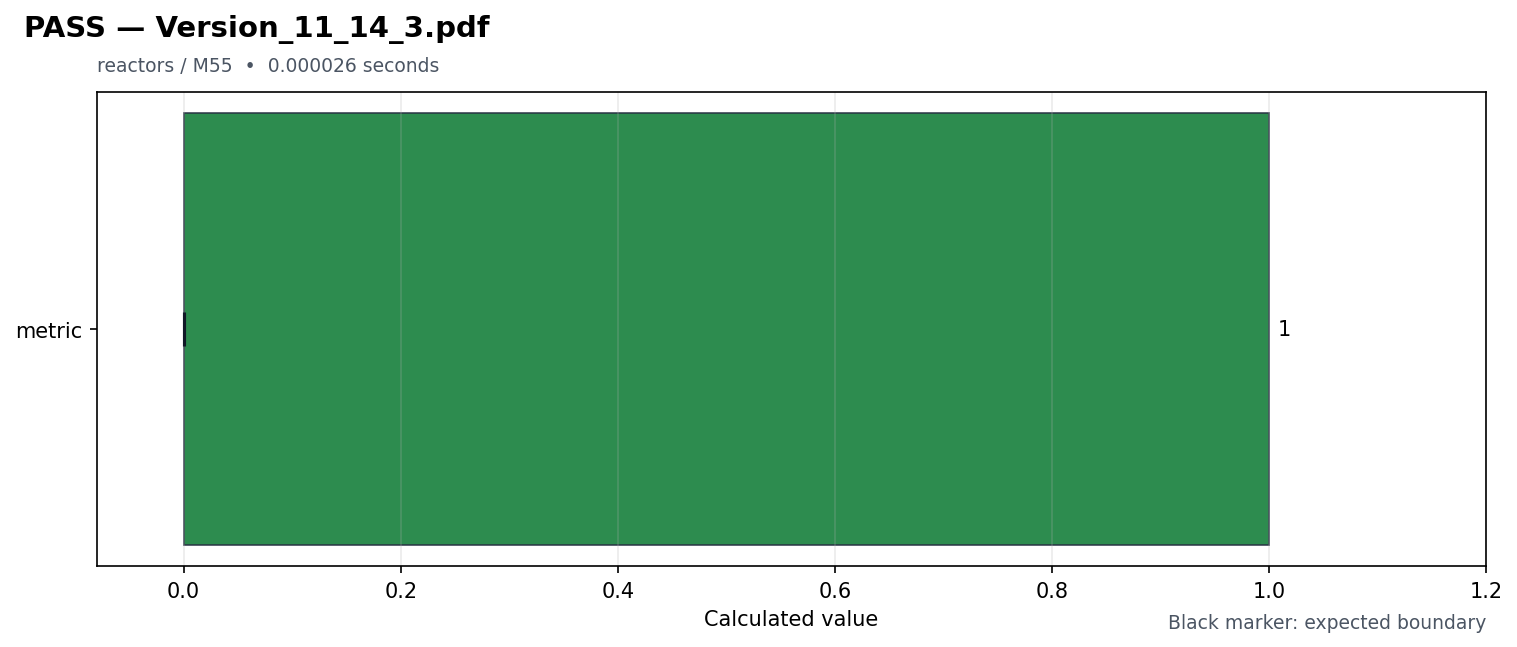

Values plotted in this chart, from the file beside it:
id, source_pdf, title, feature, milestone, status, duration_seconds, metrics, expected, reason, requires, speed
version_11_14_3, Version_11_14_3.pdf, Version_11_14_3, reactors, M55, PASS, 2.6e-05, {"metric": 1.0}, {"metric": {"maximum": null, "minimum": …, , [], fast
